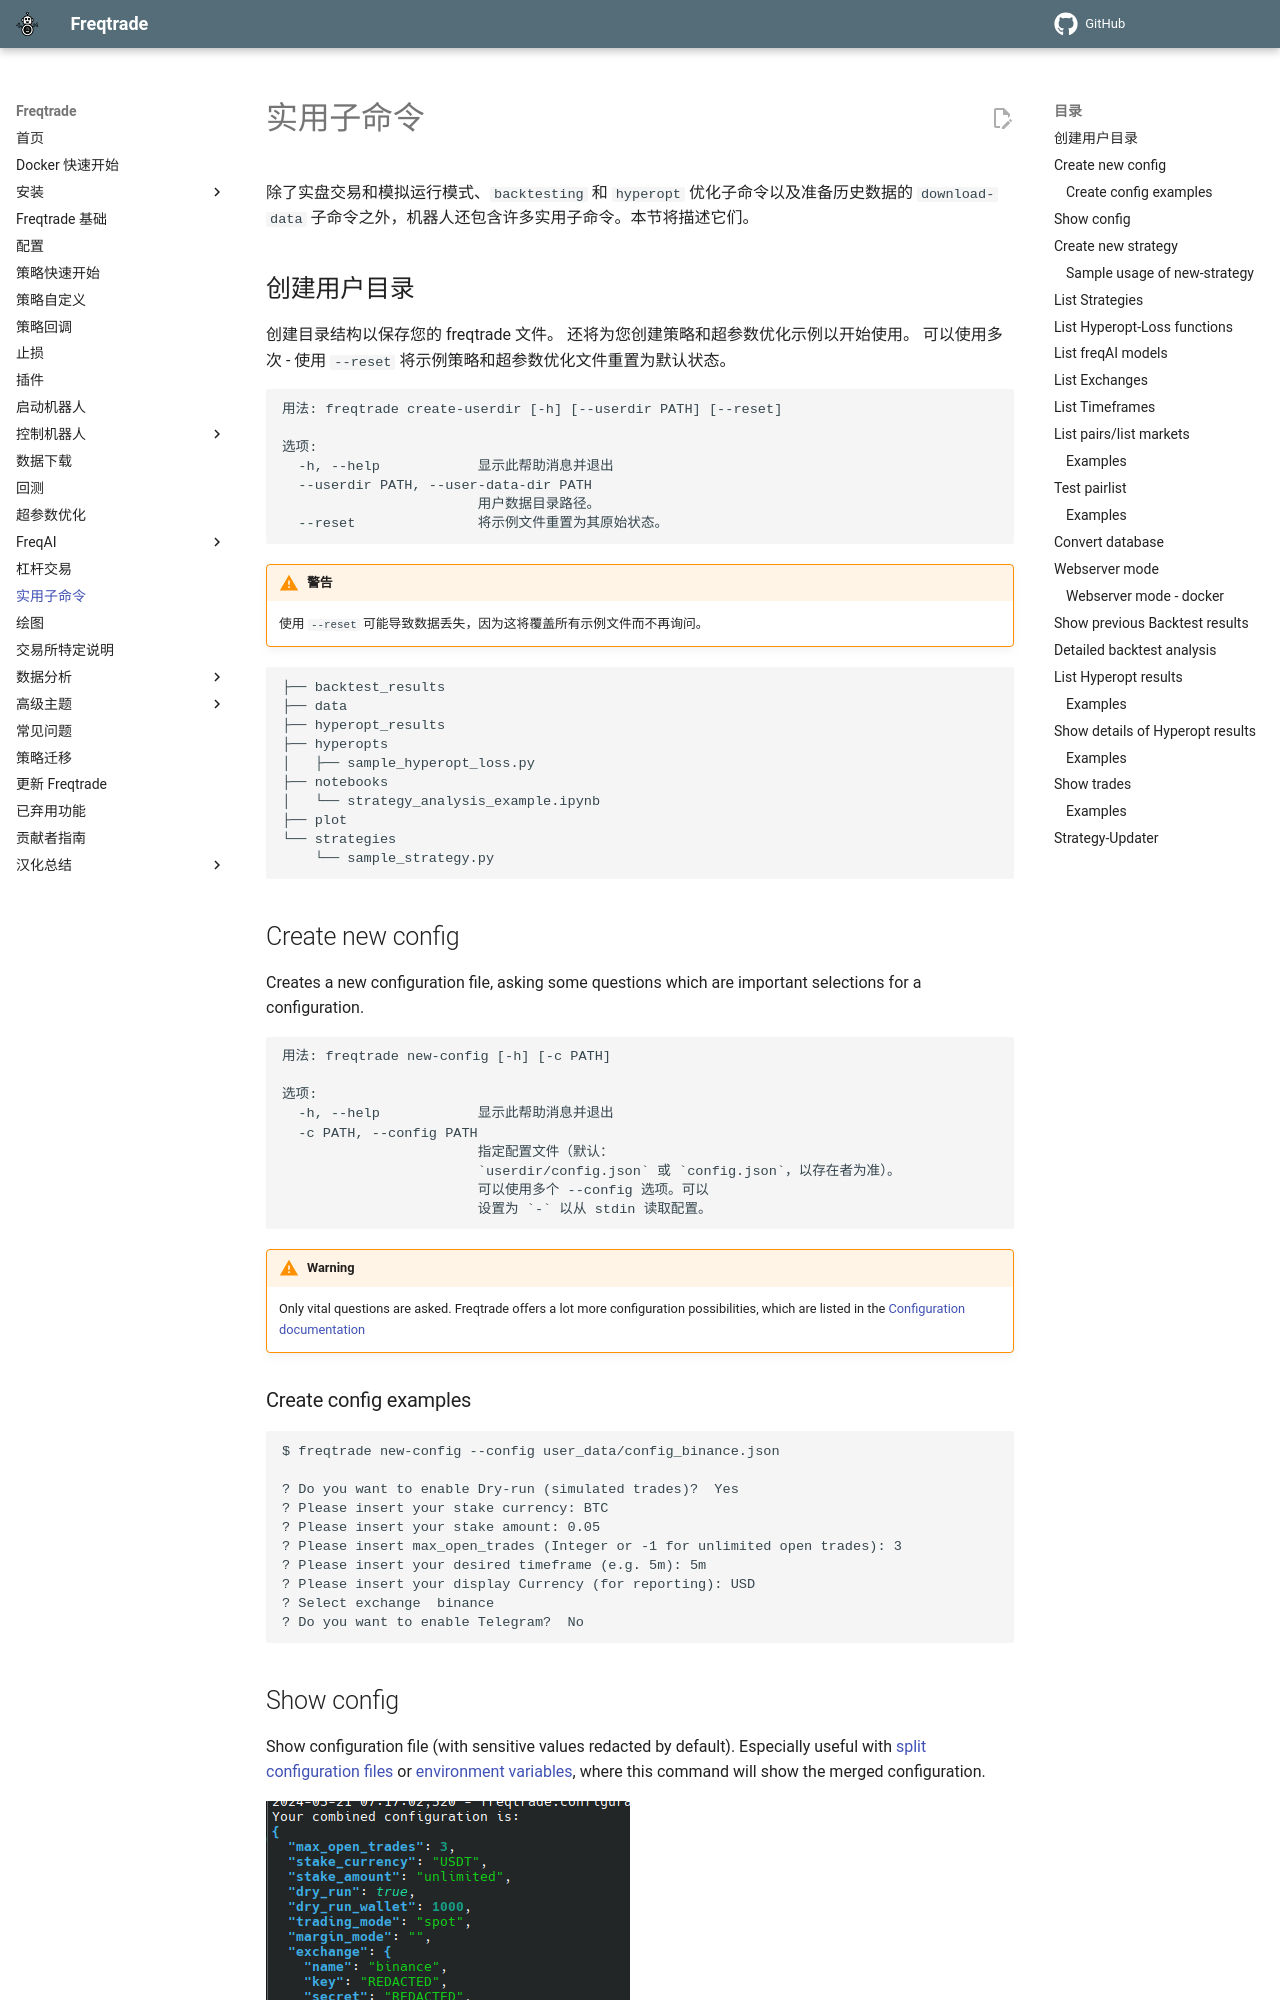

repository: brinsec/freqtrade · page: utils/index.html · generator: mkdocs

# 实用子命令

除了实盘交易和模拟运行模式、`backtesting` 和 `hyperopt` 优化子命令以及准备历史数据的 `download-data` 子命令之外，机器人还包含许多实用子命令。本节将描述它们。

## 创建用户目录

创建目录结构以保存您的 freqtrade 文件。
还将为您创建策略和超参数优化示例以开始使用。
可以使用多次 - 使用 `--reset` 将示例策略和超参数优化文件重置为默认状态。

--8<-- "commands/create-userdir.md"

!!! Warning "警告"
    使用 `--reset` 可能导致数据丢失，因为这将覆盖所有示例文件而不再询问。

```
├── backtest_results
├── data
├── hyperopt_results
├── hyperopts
│   ├── sample_hyperopt_loss.py
├── notebooks
│   └── strategy_analysis_example.ipynb
├── plot
└── strategies
    └── sample_strategy.py
```

## Create new config

Creates a new configuration file, asking some questions which are important selections for a configuration.

--8<-- "commands/new-config.md"

!!! Warning
    Only vital questions are asked. Freqtrade offers a lot more configuration possibilities, which are listed in the [Configuration documentation](configuration.md#configuration-parameters)

### Create config examples

```
$ freqtrade new-config --config user_data/config_binance.json

? Do you want to enable Dry-run (simulated trades)?  Yes
? Please insert your stake currency: BTC
? Please insert your stake amount: 0.05
? Please insert max_open_trades (Integer or -1 for unlimited open trades): 3
? Please insert your desired timeframe (e.g. 5m): 5m
? Please insert your display Currency (for reporting): USD
? Select exchange  binance
? Do you want to enable Telegram?  No
```
